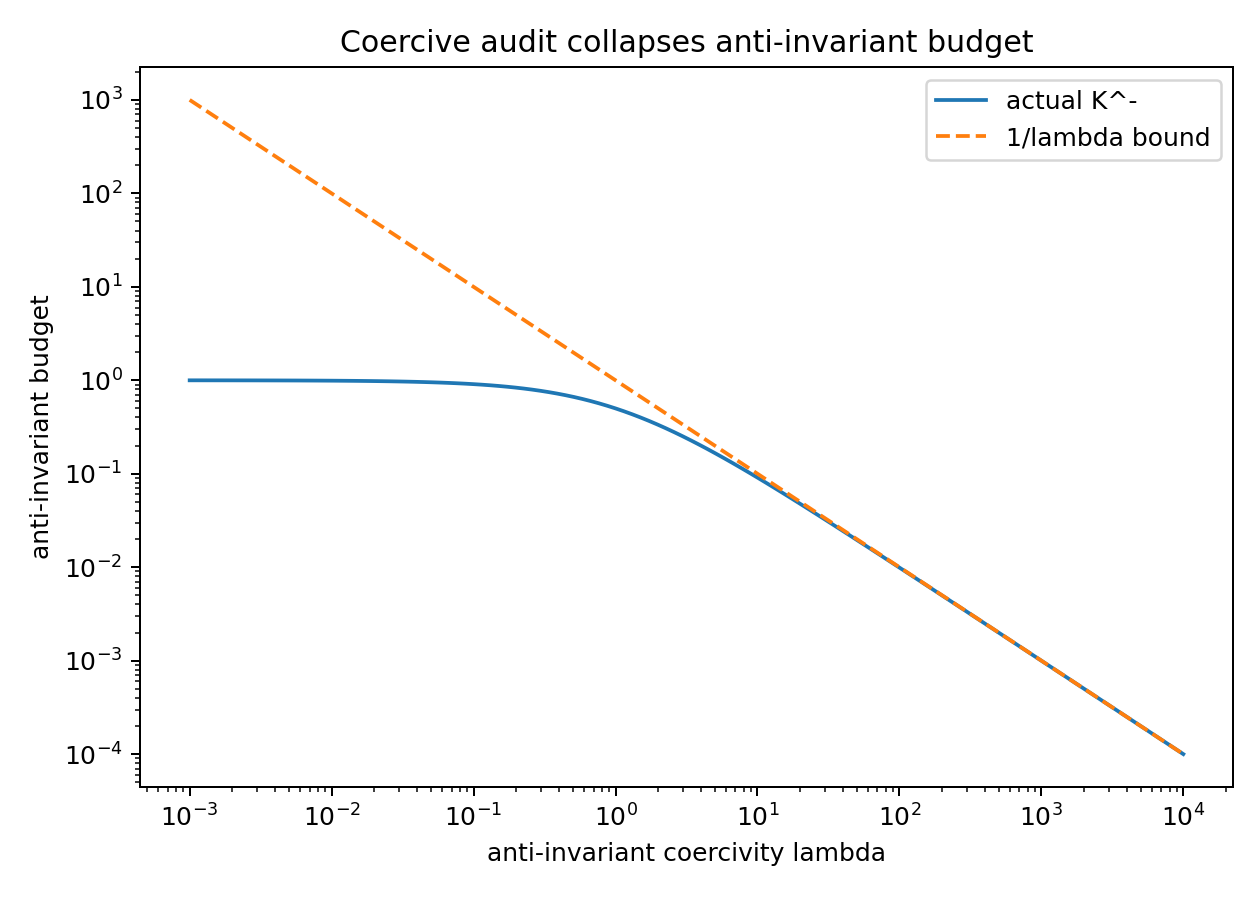

The file beside this chart, header and first rows:
lambda, K_minus, coercive_bound, ratio_K_to_bound, status
0.001, 0.999, 1000, 0.000999, passes
0.001145, 0.9989, 873.3, 0.001144, passes
0.001311, 0.9987, 762.7, 0.001309, passes
0.001501, 0.9985, 666.1, 0.001499, passes
0.001719, 0.9983, 581.7, 0.001716, passes
0.001968, 0.998, 508, 0.001965, passes
0.002254, 0.9978, 443.7, 0.002249, passes
0.002581, 0.9974, 387.5, 0.002574, passes
0.002955, 0.9971, 338.4, 0.002947, passes
0.003384, 0.9966, 295.5, 0.003372, passes
0.003875, 0.9961, 258.1, 0.00386, passes
0.004437, 0.9956, 225.4, 0.004417, passes
0.00508, 0.9949, 196.8, 0.005055, passes
0.005817, 0.9942, 171.9, 0.005783, passes
0.006661, 0.9934, 150.1, 0.006617, passes
0.007627, 0.9924, 131.1, 0.007569, passes
0.008733, 0.9913, 114.5, 0.008658, passes
0.01, 0.9901, 100.0, 0.009901, passes
0.01145, 0.9887, 87.33, 0.01132, passes
0.01311, 0.9871, 76.27, 0.01294, passes
0.01501, 0.9852, 66.61, 0.01479, passes
0.01719, 0.9831, 58.17, 0.0169, passes
0.01968, 0.9807, 50.8, 0.0193, passes
0.02254, 0.978, 44.37, 0.02204, passes
0.02581, 0.9748, 38.75, 0.02516, passes
0.02955, 0.9713, 33.84, 0.0287, passes
0.03384, 0.9673, 29.55, 0.03273, passes
0.03875, 0.9627, 25.81, 0.0373, passes
0.04437, 0.9575, 22.54, 0.04248, passes
0.0508, 0.9517, 19.68, 0.04835, passes
0.05817, 0.945, 17.19, 0.05497, passes
0.06661, 0.9376, 15.01, 0.06245, passes
0.07627, 0.9291, 13.11, 0.07086, passes
0.08733, 0.9197, 11.45, 0.08032, passes
0.1, 0.9091, 10.0, 0.09091, passes
0.1145, 0.8973, 8.733, 0.1027, passes
0.1311, 0.8841, 7.627, 0.1159, passes
0.1501, 0.8695, 6.661, 0.1305, passes
0.1719, 0.8533, 5.817, 0.1467, passes
0.1968, 0.8355, 5.08, 0.1645, passes
0.2254, 0.8161, 4.437, 0.1839, passes
0.2581, 0.7949, 3.875, 0.2051, passes
0.2955, 0.7719, 3.384, 0.2281, passes
0.3384, 0.7472, 2.955, 0.2528, passes
0.3875, 0.7207, 2.581, 0.2793, passes
0.4437, 0.6927, 2.254, 0.3073, passes
0.508, 0.6631, 1.968, 0.3369, passes
0.5817, 0.6322, 1.719, 0.3678, passes
0.6661, 0.6002, 1.501, 0.3998, passes
0.7627, 0.5673, 1.311, 0.4327, passes
0.8733, 0.5338, 1.145, 0.4662, passes
1.0, 0.5, 1.0, 0.5, passes
1.145, 0.4662, 0.8733, 0.5338, passes
1.311, 0.4327, 0.7627, 0.5673, passes
1.501, 0.3998, 0.6661, 0.6002, passes
1.719, 0.3678, 0.5817, 0.6322, passes
1.968, 0.3369, 0.508, 0.6631, passes
2.254, 0.3073, 0.4437, 0.6927, passes
2.581, 0.2793, 0.3875, 0.7207, passes
2.955, 0.2528, 0.3384, 0.7472, passes
... 60 more rows
